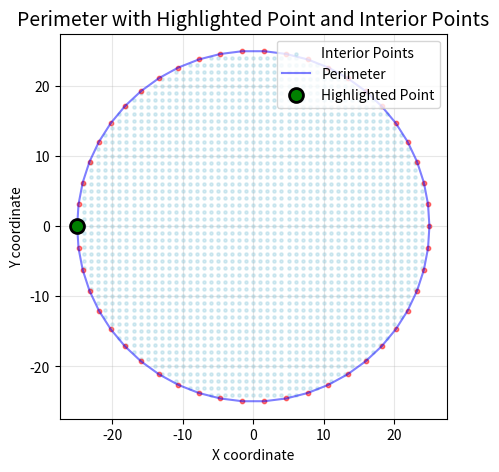

This figure's Python source:
import matplotlib.pyplot as plt
import math

def generate_circular_perimeter(num_points, radius=25):
    coordinates = []
    for i in range(num_points):
        angle = 2 * math.pi * i / num_points
        x = radius * math.cos(angle)
        y = radius * math.sin(angle)
        coordinates.append((x, y))
    return coordinates

def generate_square_perimeter(size):
    coordinates = []
    # 上辺
    for x in range(size):
        coordinates.append((x, 0))
    # 右辺
    for y in range(1, size):
        coordinates.append((size-1, y))
    # 下辺
    for x in range(size-2, -1, -1):
        coordinates.append((x, size-1))
    # 左辺
    for y in range(size-2, 0, -1):
        coordinates.append((0, y))
    return coordinates

def find_leftmost_bottom_point(coordinates):
    return min(coordinates, key=lambda coord: (coord[0], coord[1]))


def find_interior_points(perimeter):
    # 外周の境界を決定
    min_x = min(x for x, y in perimeter)
    max_x = max(x for x, y in perimeter)
    min_y = min(y for x, y in perimeter)
    max_y = max(y for x, y in perimeter)

    # 内部の点を格納するリスト
    interior_points = []

    # 各マスをチェック
    for x in range(math.floor(min_x), math.ceil(max_x) + 1):
        for y in range(math.floor(min_y), math.ceil(max_y) + 1):
            if is_point_inside(x, y, perimeter):
                interior_points.append((x, y))

    return interior_points

def is_point_inside(x, y, perimeter):
    n = len(perimeter)
    inside = False
    p1x, p1y = perimeter[0]
    for i in range(n + 1):
        p2x, p2y = perimeter[i % n]
        if y > min(p1y, p2y):
            if y <= max(p1y, p2y):
                if x <= max(p1x, p2x):
                    if p1y != p2y:
                        xinters = (y - p1y) * (p2x - p1x) / (p2y - p1y) + p1x
                    if p1x == p2x or x <= xinters:
                        inside = not inside
        p1x, p1y = p2x, p2y
    return inside

def plot_perimeter_with_highlight(perimeter, highlight_point, interior_points=None):
    """
    外周の配列、強調表示したい座標、および内部の点（オプション）を受け取り、matplotlib（plt）に描画する関数

    :param perimeter: 外周の座標のリスト [(x1, y1), (x2, y2), ...]
    :param highlight_point: 強調表示したい座標 (x, y)
    :param interior_points: 内部の点のリスト [(x1, y1), (x2, y2), ...], デフォルトはNone
    """
    # 座標をx座標とy座標に分離
    x_coords, y_coords = zip(*perimeter)

    # プロットの作成
    plt.figure(figsize=(5, 5))
    
    # 内部の点を描画（もし提供されていれば）
    if interior_points and len(interior_points) > 0:
        int_x_coords, int_y_coords = zip(*interior_points)
        plt.scatter(int_x_coords, int_y_coords, color='lightblue', s=5, alpha=0.5, label='Interior Points')

    # 外周を描画
    plt.plot(x_coords + (x_coords[0],), y_coords + (y_coords[0],), 'b-', alpha=0.5, label='Perimeter')
    plt.scatter(x_coords, y_coords, color='red', s=10, alpha=0.5)

    # 強調したい点を描画
    plt.scatter(*highlight_point, color='green', s=100, zorder=5, edgecolor='black', linewidth=2, label='Highlighted Point')

    # グラフの設定
    plt.title("Perimeter with Highlighted Point and Interior Points", fontsize=14)
    plt.xlabel("X coordinate")
    plt.ylabel("Y coordinate")
    plt.grid(True, alpha=0.3)
    plt.axis('equal')
    plt.legend()

    # プロットの表示
    plt.show()


if __name__ == '__main__':
    # 50x50のスクエアの外周座標を生成
    perimeter = generate_circular_perimeter(50)
    print(f"perimeter: {perimeter} ¥n")
    # 最も左にある座標を見つける
    highlight_point = find_leftmost_bottom_point(perimeter)
    print(f"highlight_point: {highlight_point} ¥n")
    # 格子状のドットを取得
    interior_points = find_interior_points(perimeter)
    print(f"interior_points: {interior_points} ¥n")

    plot_perimeter_with_highlight(perimeter, highlight_point, interior_points)